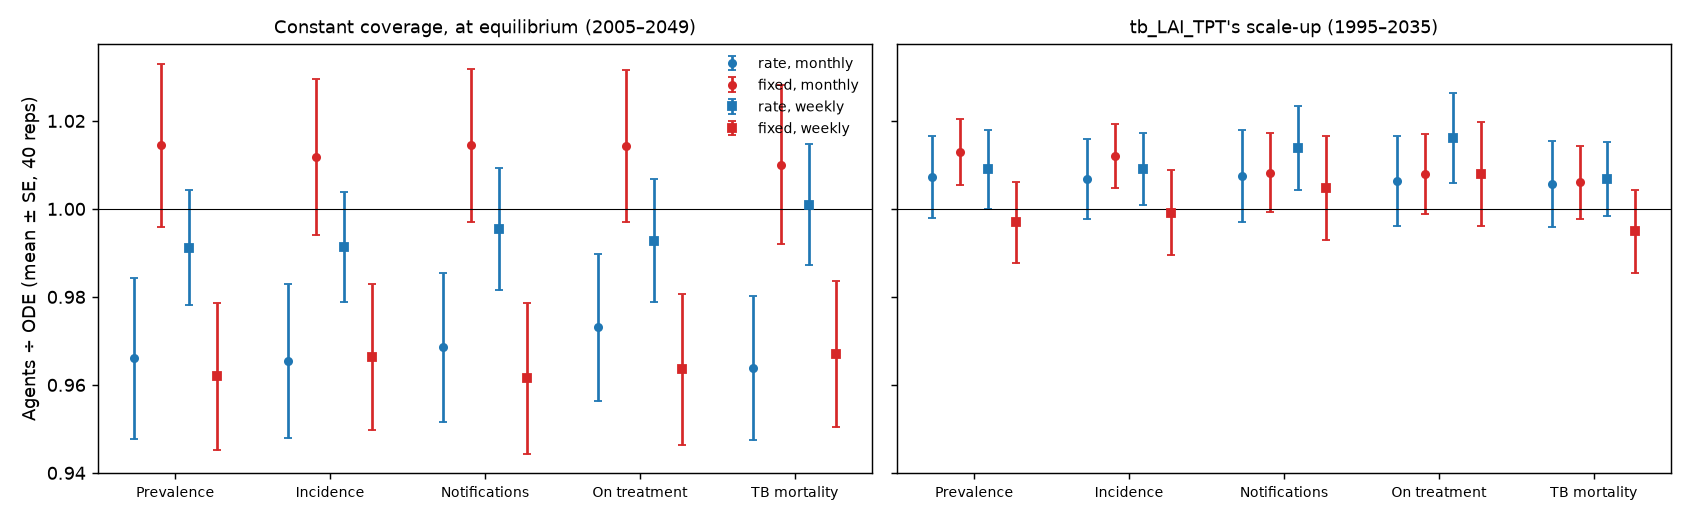

Data behind this chart, as committed beside it:
scenario, dt, course, reps, prevalence, prevalence_se, prevalence_p10, prevalence_p90, incidence, incidence_se, incidence_p10, incidence_p90, relapse, relapse_se, relapse_p10, relapse_p90, notifications, notifications_se, notifications_p10, notifications_p90, on_treatment, on_treatment_se, on_treatment_p10, on_treatment_p90
eq, month, rate, 40, 0.9661, 0.01828, 0.8147, 1.122, 0.9654, 0.0175, 0.8323, 1.113, 0.9518, 0.02501, 0.7, 1.138, 0.9685, 0.01695, 0.8363, 1.092, 0.9731, 0.01669, 0.8439, 1.108
eq, month, fixed, 40, 1.015, 0.01853, 0.863, 1.157, 1.012, 0.01775, 0.8781, 1.158, 1.024, 0.02578, 0.7593, 1.206, 1.014, 0.01744, 0.8699, 1.168, 1.014, 0.01737, 0.8739, 1.168
eq, week, rate, 40, 0.9912, 0.01299, 0.8899, 1.103, 0.9913, 0.01252, 0.8968, 1.094, 1.013, 0.02585, 0.7999, 1.215, 0.9954, 0.0139, 0.8857, 1.12, 0.9928, 0.01393, 0.8737, 1.122
eq, week, fixed, 40, 0.9619, 0.01675, 0.8405, 1.1, 0.9664, 0.0166, 0.8439, 1.103, 0.9601, 0.02762, 0.757, 1.138, 0.9615, 0.01718, 0.8134, 1.104, 0.9636, 0.01714, 0.8198, 1.108
ramp, month, rate, 40, 1.007, 0.00939, 0.9279, 1.091, 1.007, 0.009081, 0.9317, 1.103, 1.022, 0.02587, 0.8497, 1.195, 1.008, 0.01045, 0.9221, 1.101, 1.006, 0.01028, 0.9188, 1.085
ramp, month, fixed, 40, 1.013, 0.007495, 0.9472, 1.071, 1.012, 0.007313, 0.9501, 1.072, 0.9935, 0.0268, 0.7846, 1.206, 1.008, 0.009012, 0.9385, 1.087, 1.008, 0.009078, 0.9355, 1.085
ramp, week, rate, 40, 1.009, 0.009004, 0.9362, 1.08, 1.009, 0.008212, 0.9482, 1.074, 1.024, 0.02723, 0.8015, 1.239, 1.014, 0.009489, 0.9489, 1.084, 1.016, 0.01029, 0.9376, 1.097
ramp, week, fixed, 40, 0.9969, 0.009253, 0.9334, 1.08, 0.9991, 0.009604, 0.9354, 1.085, 0.9943, 0.02835, 0.8023, 1.207, 1.005, 0.01182, 0.919, 1.119, 1.008, 0.01177, 0.9256, 1.123
